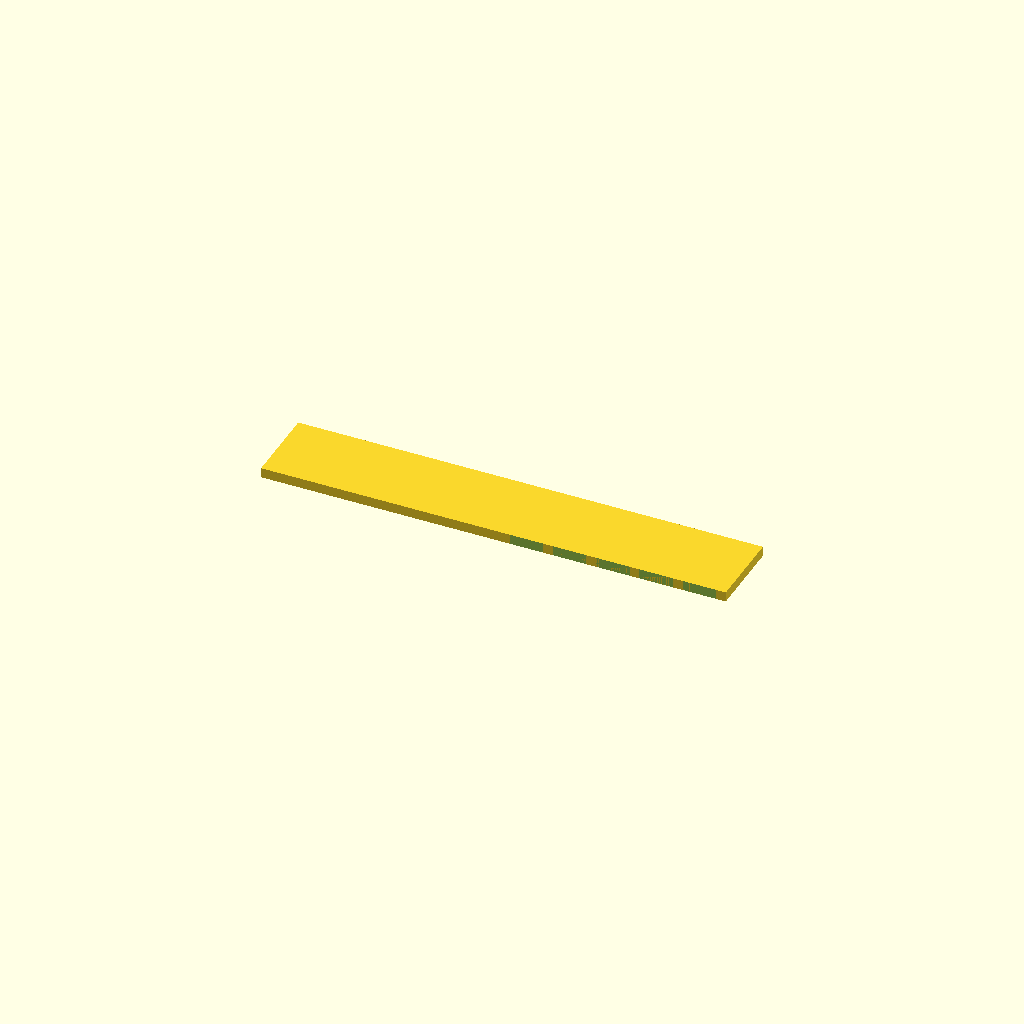
Cell 1 — every parameter at its default value.
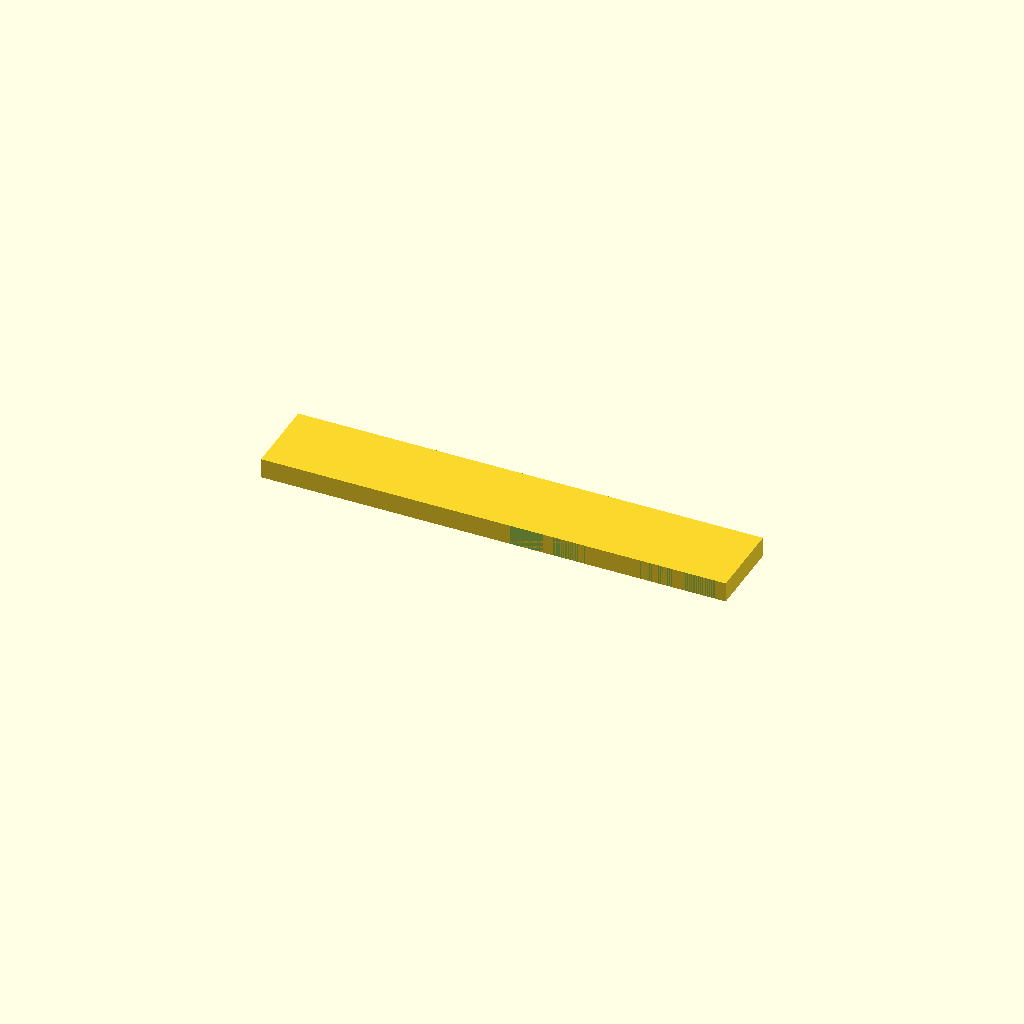
Cell 2: plate_z = 3 (everything else at default).
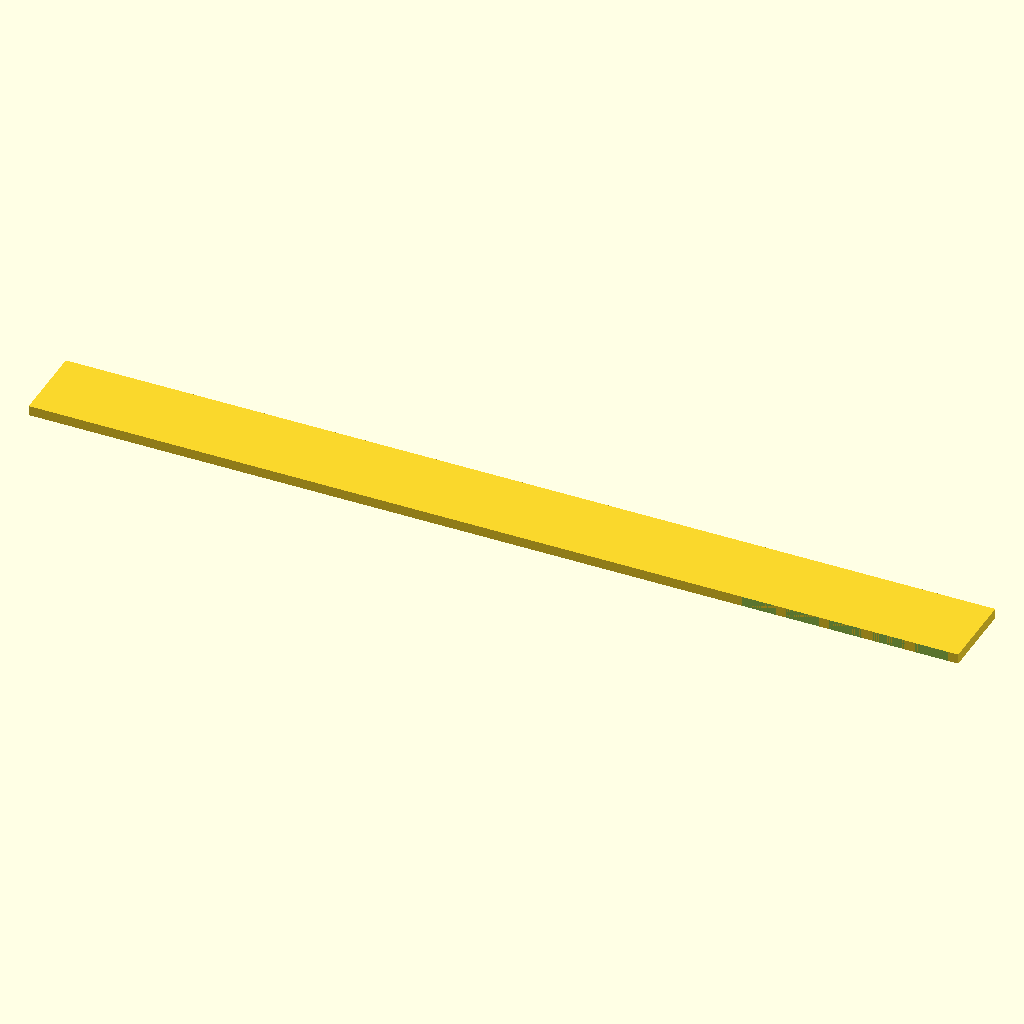
Cell 3: spine_l = 140 (everything else at default).
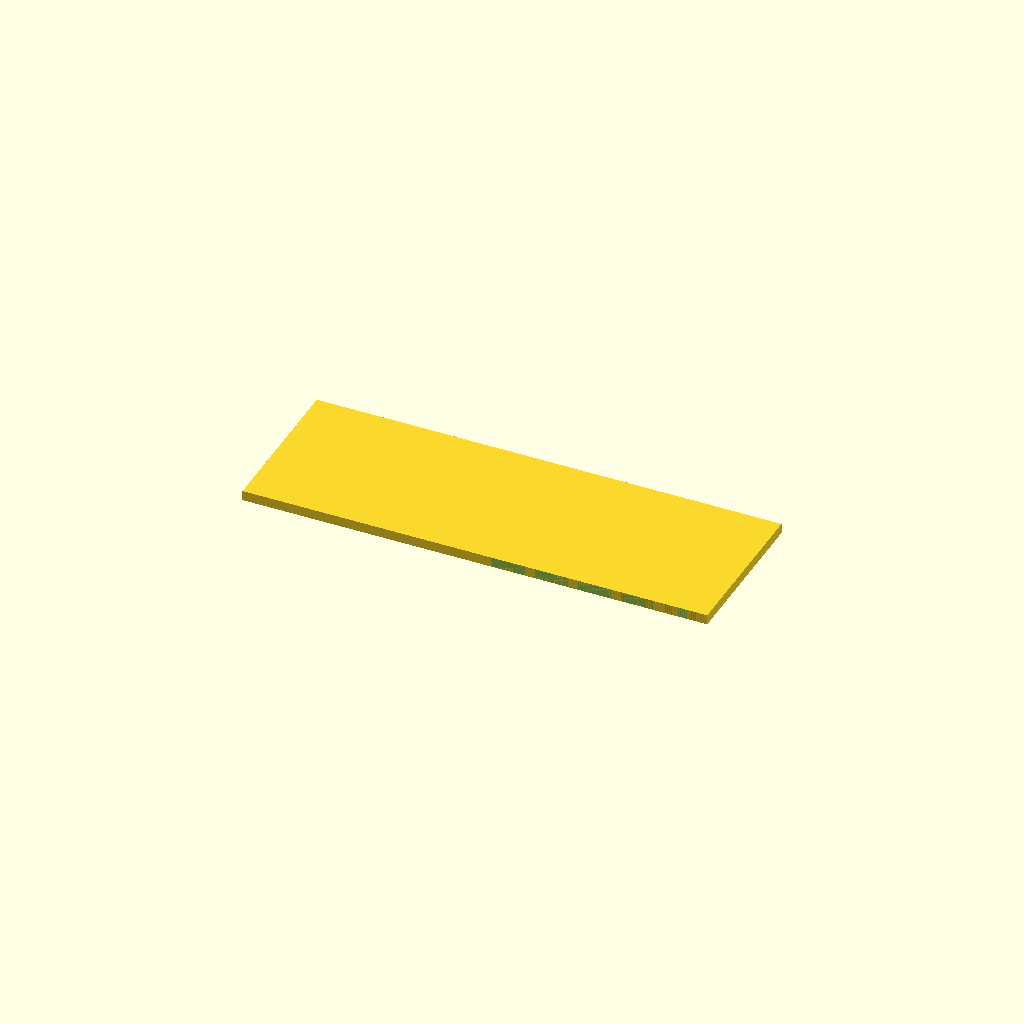
Cell 4: the same model with spine_w = 24.
All cells are drawn from one camera (rotation 55°, 0°, 25°, orthographic, colour scheme Cornfield), so only the parameter changes between them.
Source of the model, bench/results/scadcoder-box-3ep/code/tiiny_ATinyGreenCell_scadcoder-qwen3.5-9b-3ep/gel_comb_10well_s0_a1.scad:
// Agarose gel comb - a flat plate with a spine and a row of rectangular teeth for casting
// horizontal gels. NOVEL general part (a generic comb, not for any one lab).
//

plate_z = 1.5;
spine_l = 70;
spine_w = 12;
teeth_n = 10;
tooth_w = 5.0;
tooth_d = 12;
gap    = 1.5;

$fn = 48;

teeth_x_pitch = tooth_w + gap;
rightmost_x   = spine_l - tooth_w / 2;
row_length    = teeth_n * teeth_x_pitch;
start_x       = (spine_l - row_length) / 2;

difference() {
    translate([-spine_l / 2, -spine_w / 2, 0]) cube([spine_l, spine_w, plate_z]);
    for (i = [0 : teeth_n - 1])
        translate([start_x + i * teeth_x_pitch, -spine_w / 2 - tooth_d, 0])
            cube([tooth_w, tooth_d, plate_z]);
}
Customizer parameters (derived from the source; name, type, default, range or options):
plate_z: number, default 1.5
spine_l: number, default 70
spine_w: number, default 12
teeth_n: number, default 10
tooth_w: number, default 5
tooth_d: number, default 12
gap: number, default 1.5
